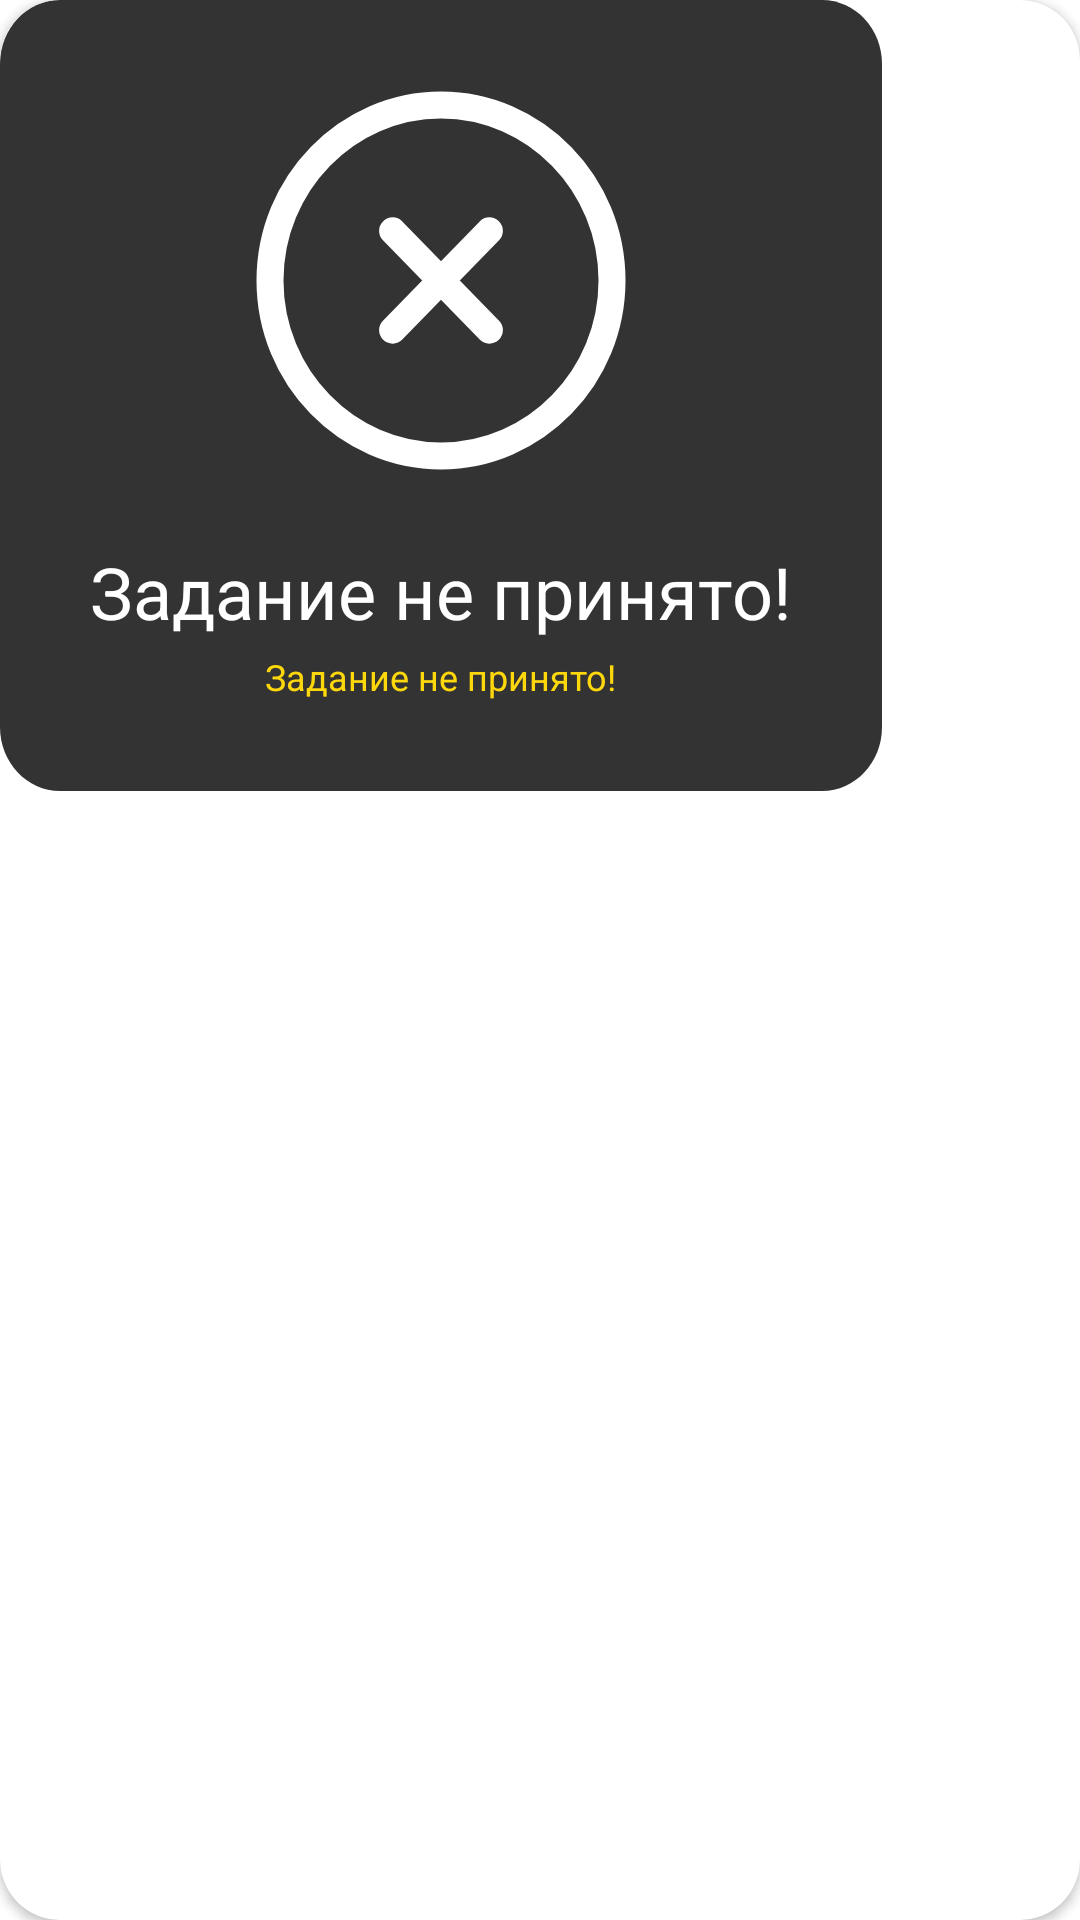

The Android layout XML behind this screen, and the referenced resources:
<!-- AndroidManifest.xml: application theme Theme.ProfNotes -->
<!-- res/layout/task_not_accepted.xml -->
<?xml version="1.0" encoding="utf-8"?>
<androidx.cardview.widget.CardView xmlns:android="http://schemas.android.com/apk/res/android"
    xmlns:app="http://schemas.android.com/apk/res-auto"
    android:layout_width="match_parent"
    android:layout_height="wrap_content"
    app:cardCornerRadius="20dp">

    <LinearLayout
        android:id="@+id/constraintLayout"
        android:layout_width="wrap_content"
        android:layout_height="wrap_content"
        android:background="@drawable/ic_task_not_accepted"
        android:orientation="vertical"
        android:gravity="center_horizontal"
        android:paddingTop="30dp"
        >

        <ImageView
            android:layout_width="wrap_content"
            android:layout_height="wrap_content"
            android:src="@drawable/ic_not_accepted"
            android:layout_gravity="center_horizontal"/>

        <TextView
            android:layout_width="wrap_content"
            android:layout_height="wrap_content"
            android:layout_marginTop="24dp"
            android:textSize="24sp"
            android:textColor="@color/white"
            android:text="Задание не принято!"/>

        <TextView
            android:layout_width="wrap_content"
            android:layout_height="wrap_content"
            android:layout_marginTop="4dp"
            android:textSize="12sp"
            android:textColor="@color/yellow"
            android:text="Задание не принято!"
            android:layout_marginBottom="30dp"/>

    </LinearLayout>
</androidx.cardview.widget.CardView>
<!-- resources referenced by this layout -->
<resources>
  <color name="white">#FFFFFFFF</color>
  <color name="yellow">#FFD80C</color>
  <!-- drawable ic_not_accepted (drawable) -->
  <vector xmlns:android="http://schemas.android.com/apk/res/android"
      android:width="124dp"
      android:height="127dp"
      android:viewportWidth="124"
      android:viewportHeight="127">
    <path
        android:pathData="M45.87,80.06L78.13,46.94M78.13,80.06L45.87,46.94M62,122C93.35,122 119,95.68 119,63.5C119,31.33 93.35,5 62,5C30.65,5 5,31.33 5,63.5C5,95.68 30.65,122 62,122Z"
        android:strokeLineJoin="round"
        android:strokeWidth="9"
        android:fillColor="#00000000"
        android:strokeColor="#ffffff"
        android:strokeLineCap="round"/>
  </vector>
  <!-- drawable ic_task_not_accepted (drawable) -->
  <vector
      xmlns:android="http://schemas.android.com/apk/res/android"
      xmlns:aapt="http://schemas.android.com/aapt"
      android:width="294dp"
      android:height="247dp"
      android:viewportWidth="294"
      android:viewportHeight="247"
      >
      <group>
          <clip-path
              android:pathData="M20 0H274C285.046 0 294 8.95431 294 20V227C294 238.046 285.046 247 274 247H20C8.95431 247 0 238.046 0 227V20C0 8.95431 8.95431 0 20 0Z"
              />
          <path
              android:pathData="M0 0V247H294V0"
              android:fillColor="#333333"
              />
      </group>
  </vector>
  <style name="Theme.ProfNotes" parent="Theme.MaterialComponents.DayNight.DarkActionBar">
          
          <item name="colorPrimary">@color/purple_500</item>
          <item name="colorPrimaryVariant">@color/purple_700</item>
          <item name="colorOnPrimary">@color/white</item>
          
          <item name="colorSecondary">@color/teal_200</item>
          <item name="colorSecondaryVariant">@color/teal_700</item>
          <item name="colorOnSecondary">@color/black</item>
          
          <item name="android:statusBarColor">?attr/colorPrimaryVariant</item>
          
      </style>
  <color name="purple_500">#FF6200EE</color>
  <color name="purple_700">#FF3700B3</color>
  <color name="teal_200">#FF03DAC5</color>
  <color name="teal_700">#FF018786</color>
  <color name="black">#FF000000</color>
</resources>
